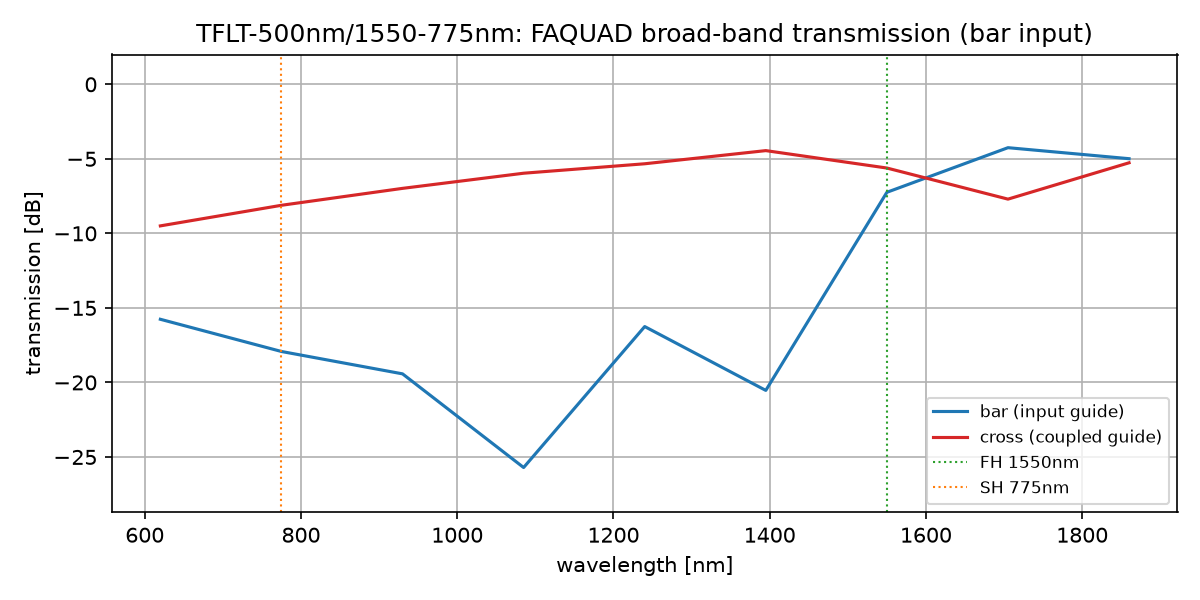

Source data for this figure (header and first rows):
wavelength_um, bar, cross
0.62, 0.02653, 0.1123
0.775, 0.01613, 0.1543
0.93, 0.01142, 0.2004
1.085, 0.002686, 0.2532
1.24, 0.0237, 0.293
1.395, 0.008842, 0.359
1.55, 0.1886, 0.2744
1.705, 0.3757, 0.1697
1.86, 0.317, 0.2976
